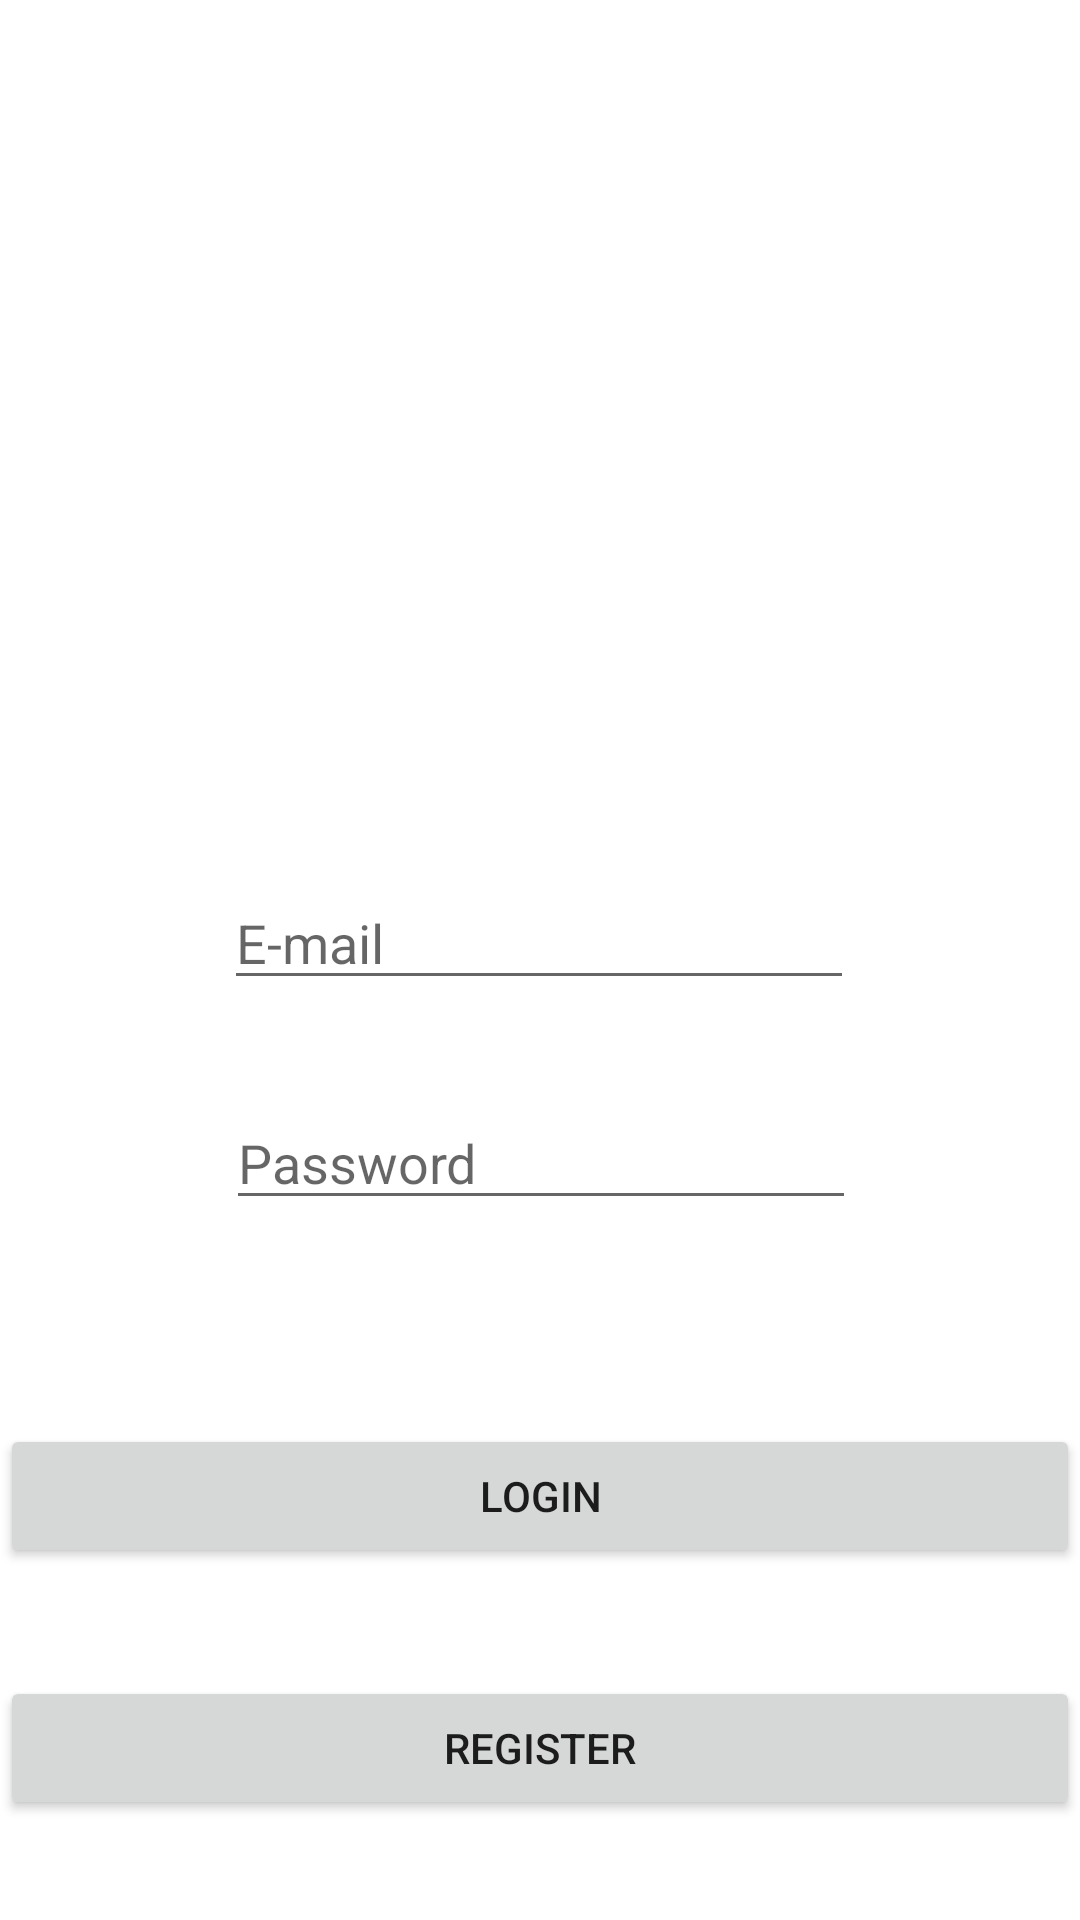

Here is an Android app screen rendered from its layout file. Give the layout XML and the strings, colors and styles it references.
<!-- AndroidManifest.xml: activity theme Theme.MyTileShop -->
<!-- res/layout/activity_main.xml -->
<?xml version="1.0" encoding="utf-8"?>
<androidx.constraintlayout.widget.ConstraintLayout xmlns:android="http://schemas.android.com/apk/res/android"
    xmlns:app="http://schemas.android.com/apk/res-auto"
    xmlns:tools="http://schemas.android.com/tools"
    android:layout_width="match_parent"
    android:layout_height="match_parent">

    <ImageView
        android:id="@+id/imageViewLogo"
        android:layout_width="256dp"
        android:layout_height="256dp"
        android:layout_marginTop="32dp"
        app:layout_constraintEnd_toEndOf="parent"
        app:layout_constraintHorizontal_bias="0.496"
        app:layout_constraintStart_toStartOf="parent"
        app:layout_constraintTop_toTopOf="parent"
        app:srcCompat="@drawable/icon" />

    <EditText
        android:id="@+id/editTextUserEmail"
        android:layout_width="wrap_content"
        android:layout_height="wrap_content"
        android:layout_marginTop="4dp"
        android:ems="10"
        android:hint="@string/e_mail"
        android:inputType="textEmailAddress"
        app:layout_constraintEnd_toEndOf="parent"
        app:layout_constraintHorizontal_bias="0.497"
        app:layout_constraintStart_toStartOf="parent"
        app:layout_constraintTop_toBottomOf="@+id/imageViewLogo" />

    <EditText
        android:id="@+id/editTextPassword"
        android:layout_width="wrap_content"
        android:layout_height="wrap_content"
        android:layout_marginTop="32dp"
        android:ems="10"
        android:hint="@string/password"
        android:inputType="textPassword"
        app:layout_constraintEnd_toEndOf="parent"
        app:layout_constraintHorizontal_bias="0.502"
        app:layout_constraintStart_toStartOf="parent"
        app:layout_constraintTop_toBottomOf="@+id/editTextUserEmail" />

    <Button
        android:id="@+id/button"
        android:layout_width="match_parent"
        android:layout_height="wrap_content"
        android:layout_marginTop="68dp"
        android:text="Login"
        android:onClick="login"
        app:layout_constraintEnd_toEndOf="parent"
        app:layout_constraintHorizontal_bias="0.498"
        app:layout_constraintStart_toStartOf="parent"
        app:layout_constraintTop_toBottomOf="@+id/editTextPassword" />

    <Button
        android:id="@+id/button2"
        android:layout_width="match_parent"
        android:layout_height="wrap_content"
        android:layout_marginTop="36dp"
        android:text="Register"
        android:onClick="register"
        app:layout_constraintEnd_toEndOf="parent"
        app:layout_constraintHorizontal_bias="0.498"
        app:layout_constraintStart_toStartOf="parent"
        app:layout_constraintTop_toBottomOf="@+id/button" />


</androidx.constraintlayout.widget.ConstraintLayout>
<!-- resources referenced by this layout -->
<resources>
  <string name="e_mail">E-mail</string>
  <string name="password">Password</string>
  <style name="Theme.MyTileShop" parent="Base.Theme.MyTileShop" />
  <style name="Base.Theme.MyTileShop" parent="Theme.MaterialComponents.DayNight.DarkActionBar">
          
          
      </style>
</resources>
